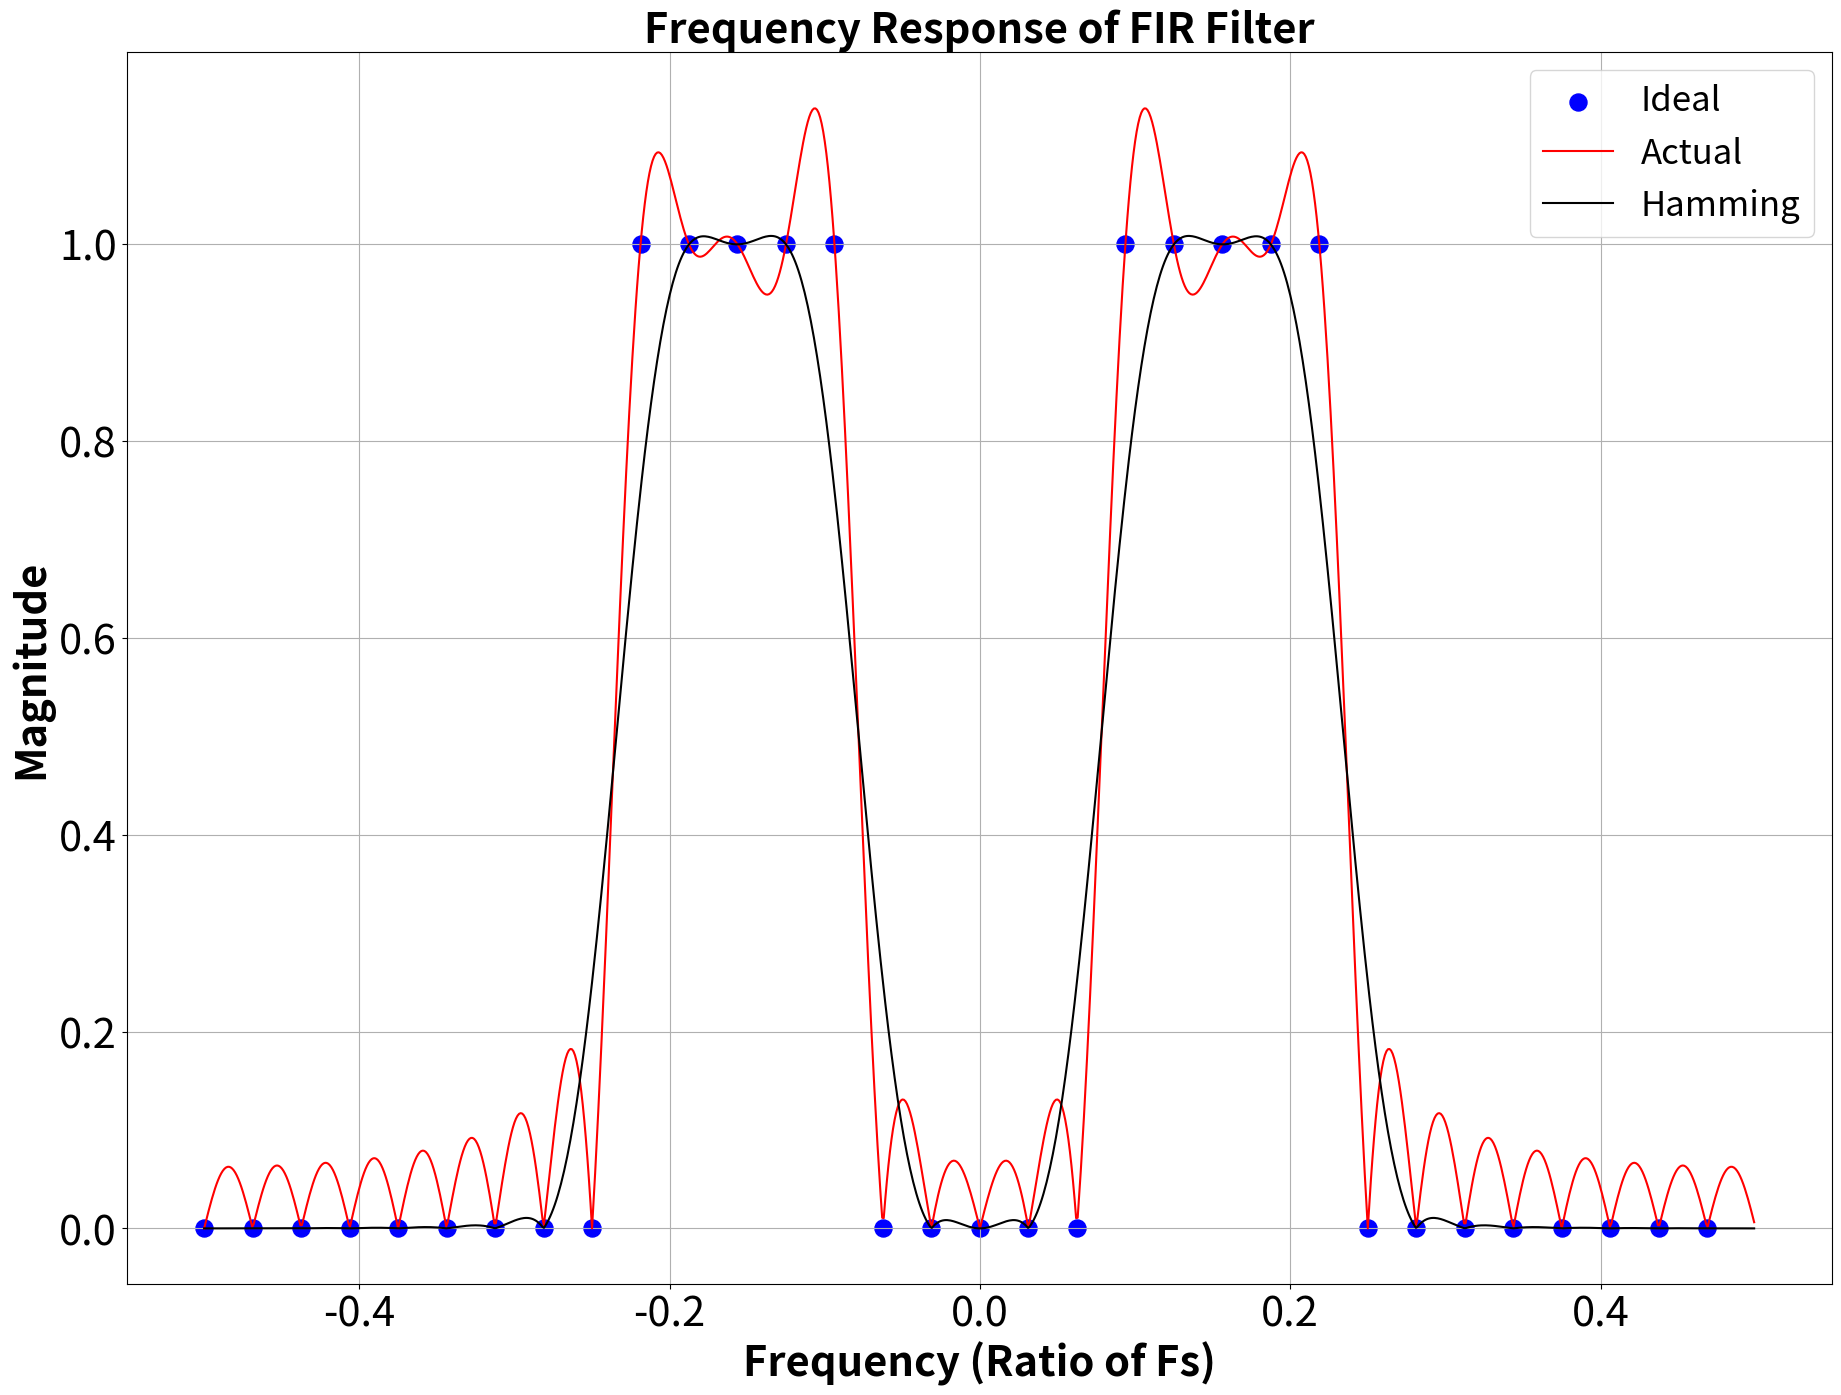
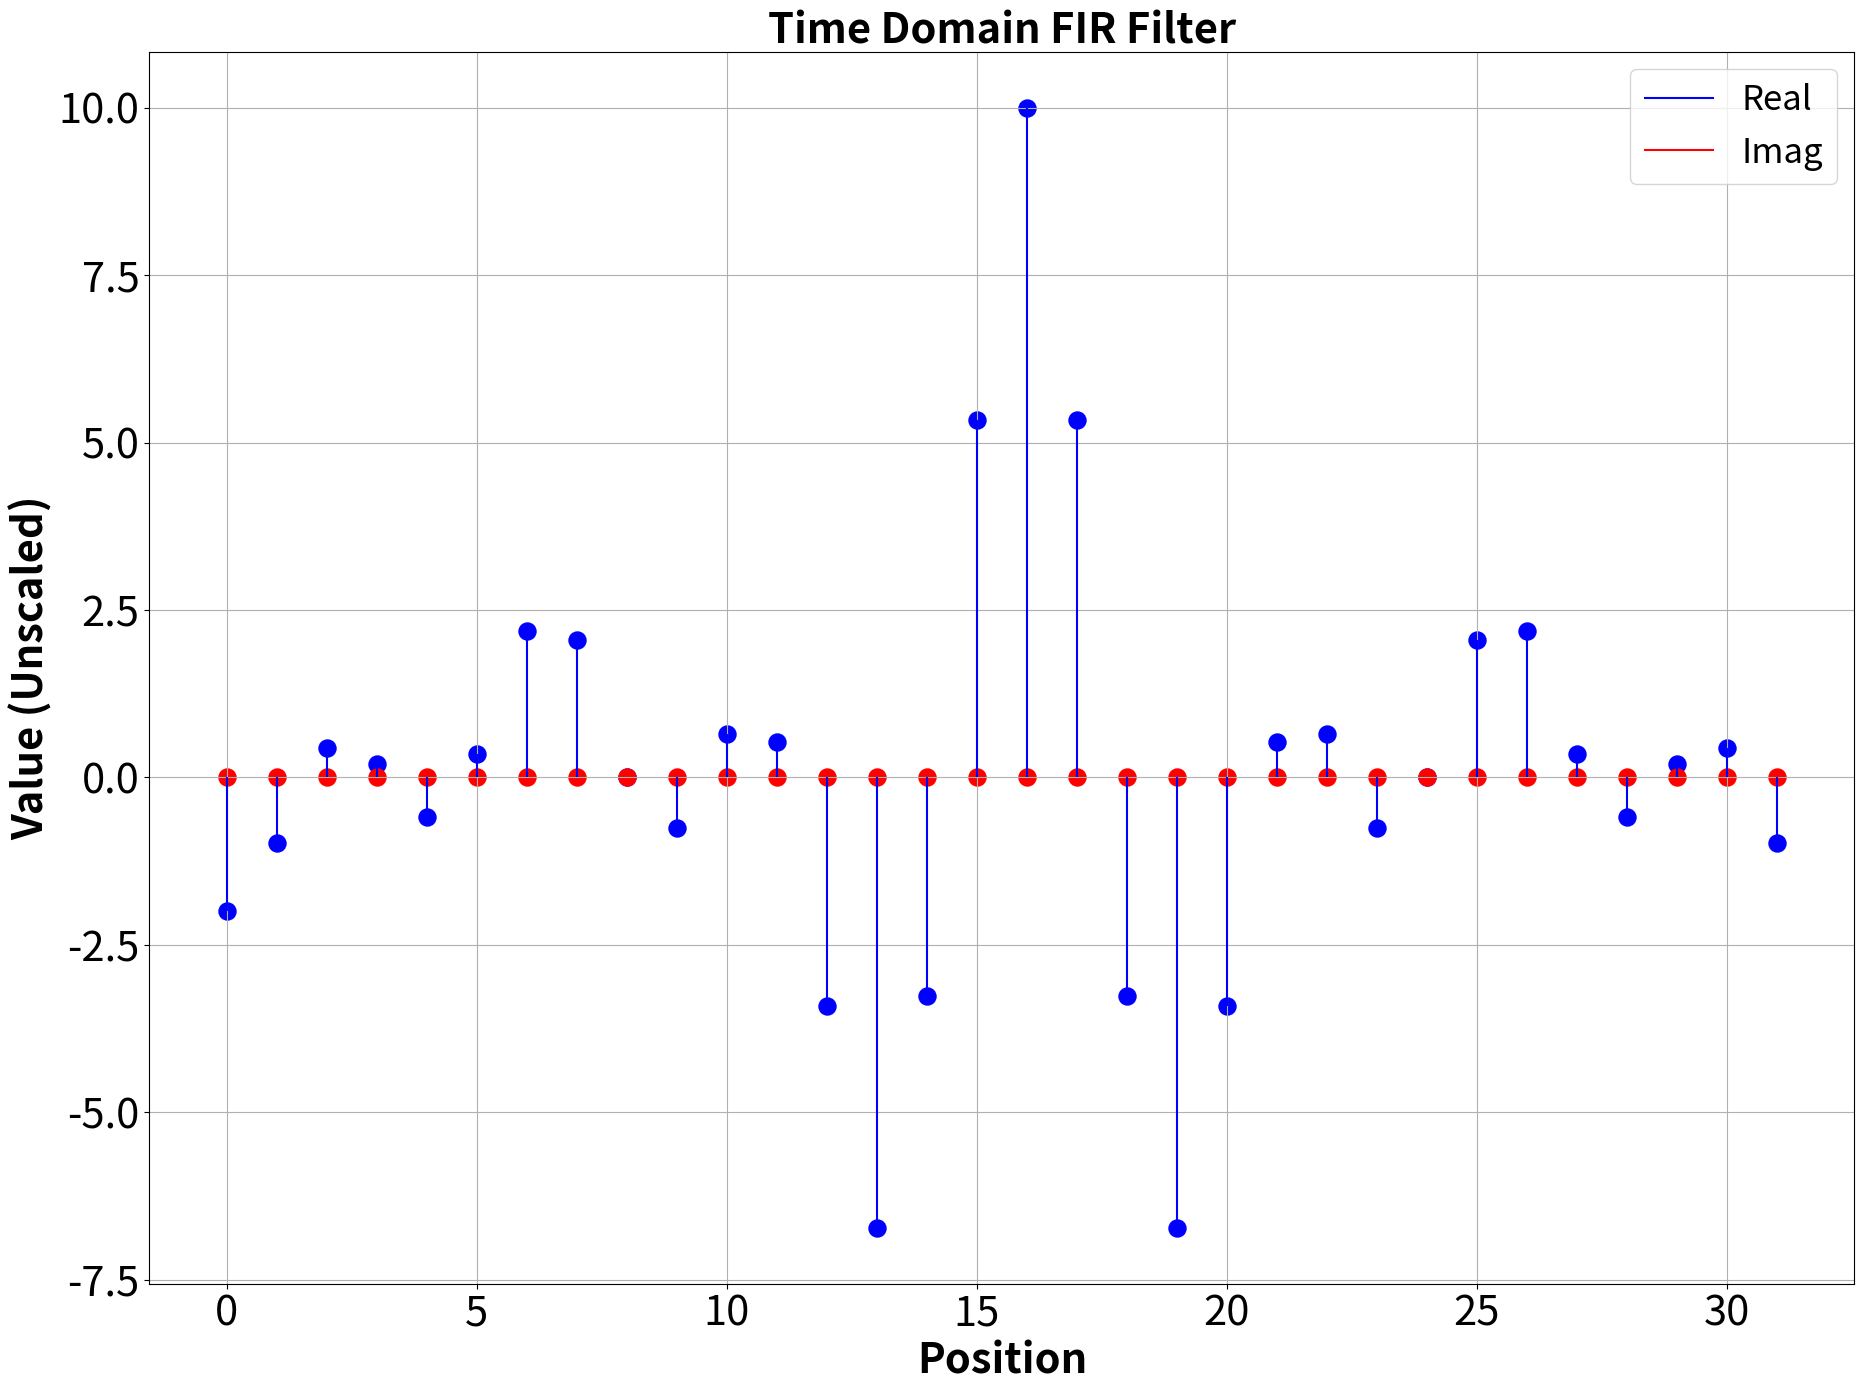

Reproduce these figures in Python, in order.
# -*- coding: utf-8 -*-
"""
@author: Benjamin Hayes

Created on Wed Nov 22 17:35:52 2023
"""

import matplotlib.pyplot as plt
from numpy.fft import fft,fftshift
from numpy import zeros,append,cos,pi

# =============================================================================
# Creating an FIR filter
# =============================================================================

# Filter Characteristics
N = 32      # Length of Filter
fmin = 3    # Minimum frequency
fmax = 7    # Maximum frequency

# Create Arrays
H = zeros(N)   # N-point Frequency Response H(w)
w = zeros(N)   # N-point omega array (Only used for plotting against H(w) )

# Create FIR Filter in Frequency Domain
K = -1  # Integer used to keep track of position in array
for k in range(int(-N/2),int(N/2)):
    K = K + 1   # Increment the array posiiton-counter
    w[K] = k/N  # Save the frequency to omega array
    
    # Implement simple square-wave style filter
    if abs(k) >= fmin and abs(k) <= fmax:
        H[K] = 1
    else:
        H[K] = 0

# Convert Frequency domain H(w) to time domain to obtain FIR
h = fftshift(fft(fftshift(H)))
# Create position array from 0 to N-1 for plotting
pos = [0]*N
for n in range(N):
    pos[n] = n
        
# =============================================================================
# Padding
#
# This section is just for demonstrating the frequency response of the FIR
# filter we just created.
# =============================================================================

# Add Padding
P = 1000-N
NP = N+P

# Create Padded Arrays
h_pad = append(h,zeros(P))
H_pad = fftshift(fft(h_pad))/N

w_pad = zeros(NP)

K = -1
for k in range(int(-NP/2),int(NP/2)):
    K = K + 1
    w_pad[K] = k/NP
    
# =============================================================================
# Implement Hamming Window
# =============================================================================

h_ham = zeros(N)
for n in range(N):
    h_ham[n] = h[n]*0.5*(1 + cos(2*pi*(n-N/2)/N))

h_ham_pad = append(h_ham,zeros(P))
H_ham_pad = fftshift(fft(h_ham_pad))/N


# MatPlotLib plotting
fig1 = plt.figure()            # Copy pasta plot template from stack overflow
plot1 = fig1.add_subplot(111)   # IDK what this shit does but it works
plt.scatter(w, H.real, c='b', s=150)
plt.plot(w_pad, abs(H_pad), 'r')
plt.plot(w_pad, abs(H_ham_pad), 'black')
# plt.vlines(w, 0, H, 'b')
plt.xlabel('Frequency (Ratio of Fs)',{'size':30,'weight':'bold'})
plt.ylabel('Magnitude',{'size':30,'weight':'bold'})
plt.title('Frequency Response of FIR Filter',{'size':30,'weight':'bold'})
plt.legend(['Ideal','Actual','Hamming'], prop={'size':25})
plt.xticks(fontsize=30)
plt.yticks(fontsize=30)
plt.grid(True)
fig1.set_size_inches(22,16)
plt.ticklabel_format(useOffset=False) # Useful to make plots easier to read

# MatPlotLib plotting
fig1 = plt.figure()            # Copy pasta plot template from stack overflow
plot2 = fig1.add_subplot(111)   # IDK what this shit does but it works
plt.vlines(pos, 0, h.real, 'b')
plt.vlines(pos, 0, h.imag, 'r')
plt.scatter(pos, h.real, c='b', s=150)
plt.scatter(pos, h.imag, c='r', s=150)
plt.xlabel('Position',{'size':30,'weight':'bold'})
plt.ylabel('Value (Unscaled)',{'size':30,'weight':'bold'})
plt.title('Time Domain FIR Filter',{'size':30,'weight':'bold'})
plt.legend(['Real', 'Imag'], prop={'size':25})
plt.xticks(fontsize=30)
plt.yticks(fontsize=30)
plt.grid(True)
fig1.set_size_inches(22,16)
plt.ticklabel_format(useOffset=False) # Useful to make plots easier to read